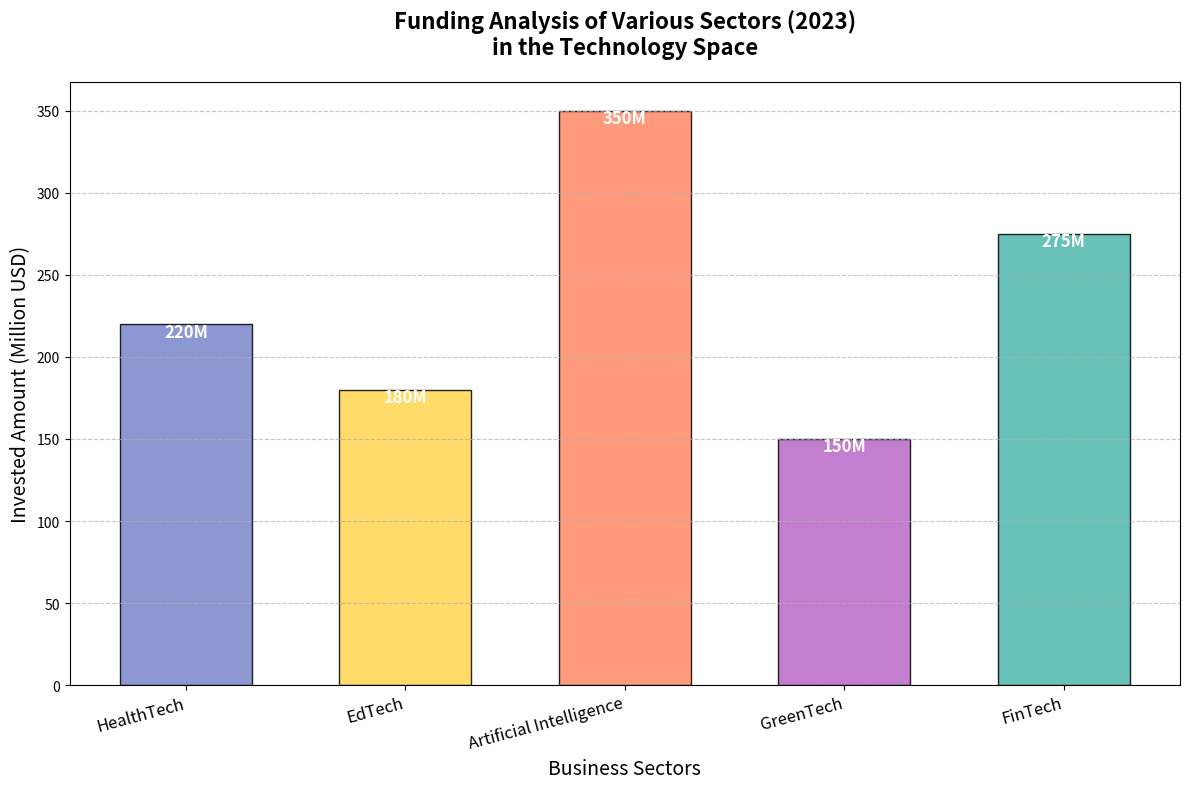

Recreate this plot in Python.
import matplotlib.pyplot as plt
import numpy as np

sectors = ['HealthTech', 'EdTech', 'Artificial Intelligence', 'GreenTech', 'FinTech']
funding_amounts = [220, 180, 350, 150, 275]
colors = ['#7986CB', '#FFD54F', '#FF8A65', '#BA68C8', '#4DB6AC']

fig, ax = plt.subplots(figsize=(12, 8))
bar_positions = np.arange(len(sectors))
bars = ax.bar(bar_positions, funding_amounts, color=colors, edgecolor='black', alpha=0.85, width=0.6)

ax.set_xticks(bar_positions)
ax.set_xticklabels(sectors, rotation=15, ha='right', fontsize=12)

# Randomly altered title and labels
ax.set_title('Funding Analysis of Various Sectors (2023)\nin the Technology Space', fontsize=16, fontweight='bold', pad=20)
ax.set_xlabel('Business Sectors', fontsize=14)
ax.set_ylabel('Invested Amount (Million USD)', fontsize=14)

for bar in bars:
    height = bar.get_height()
    ax.text(bar.get_x() + bar.get_width() / 2, height - 10, f'{height}M', ha='center', va='bottom', fontsize=12, color='white', fontweight='bold')

ax.yaxis.grid(True, linestyle='--', alpha=0.7)
plt.tight_layout()
plt.show()
